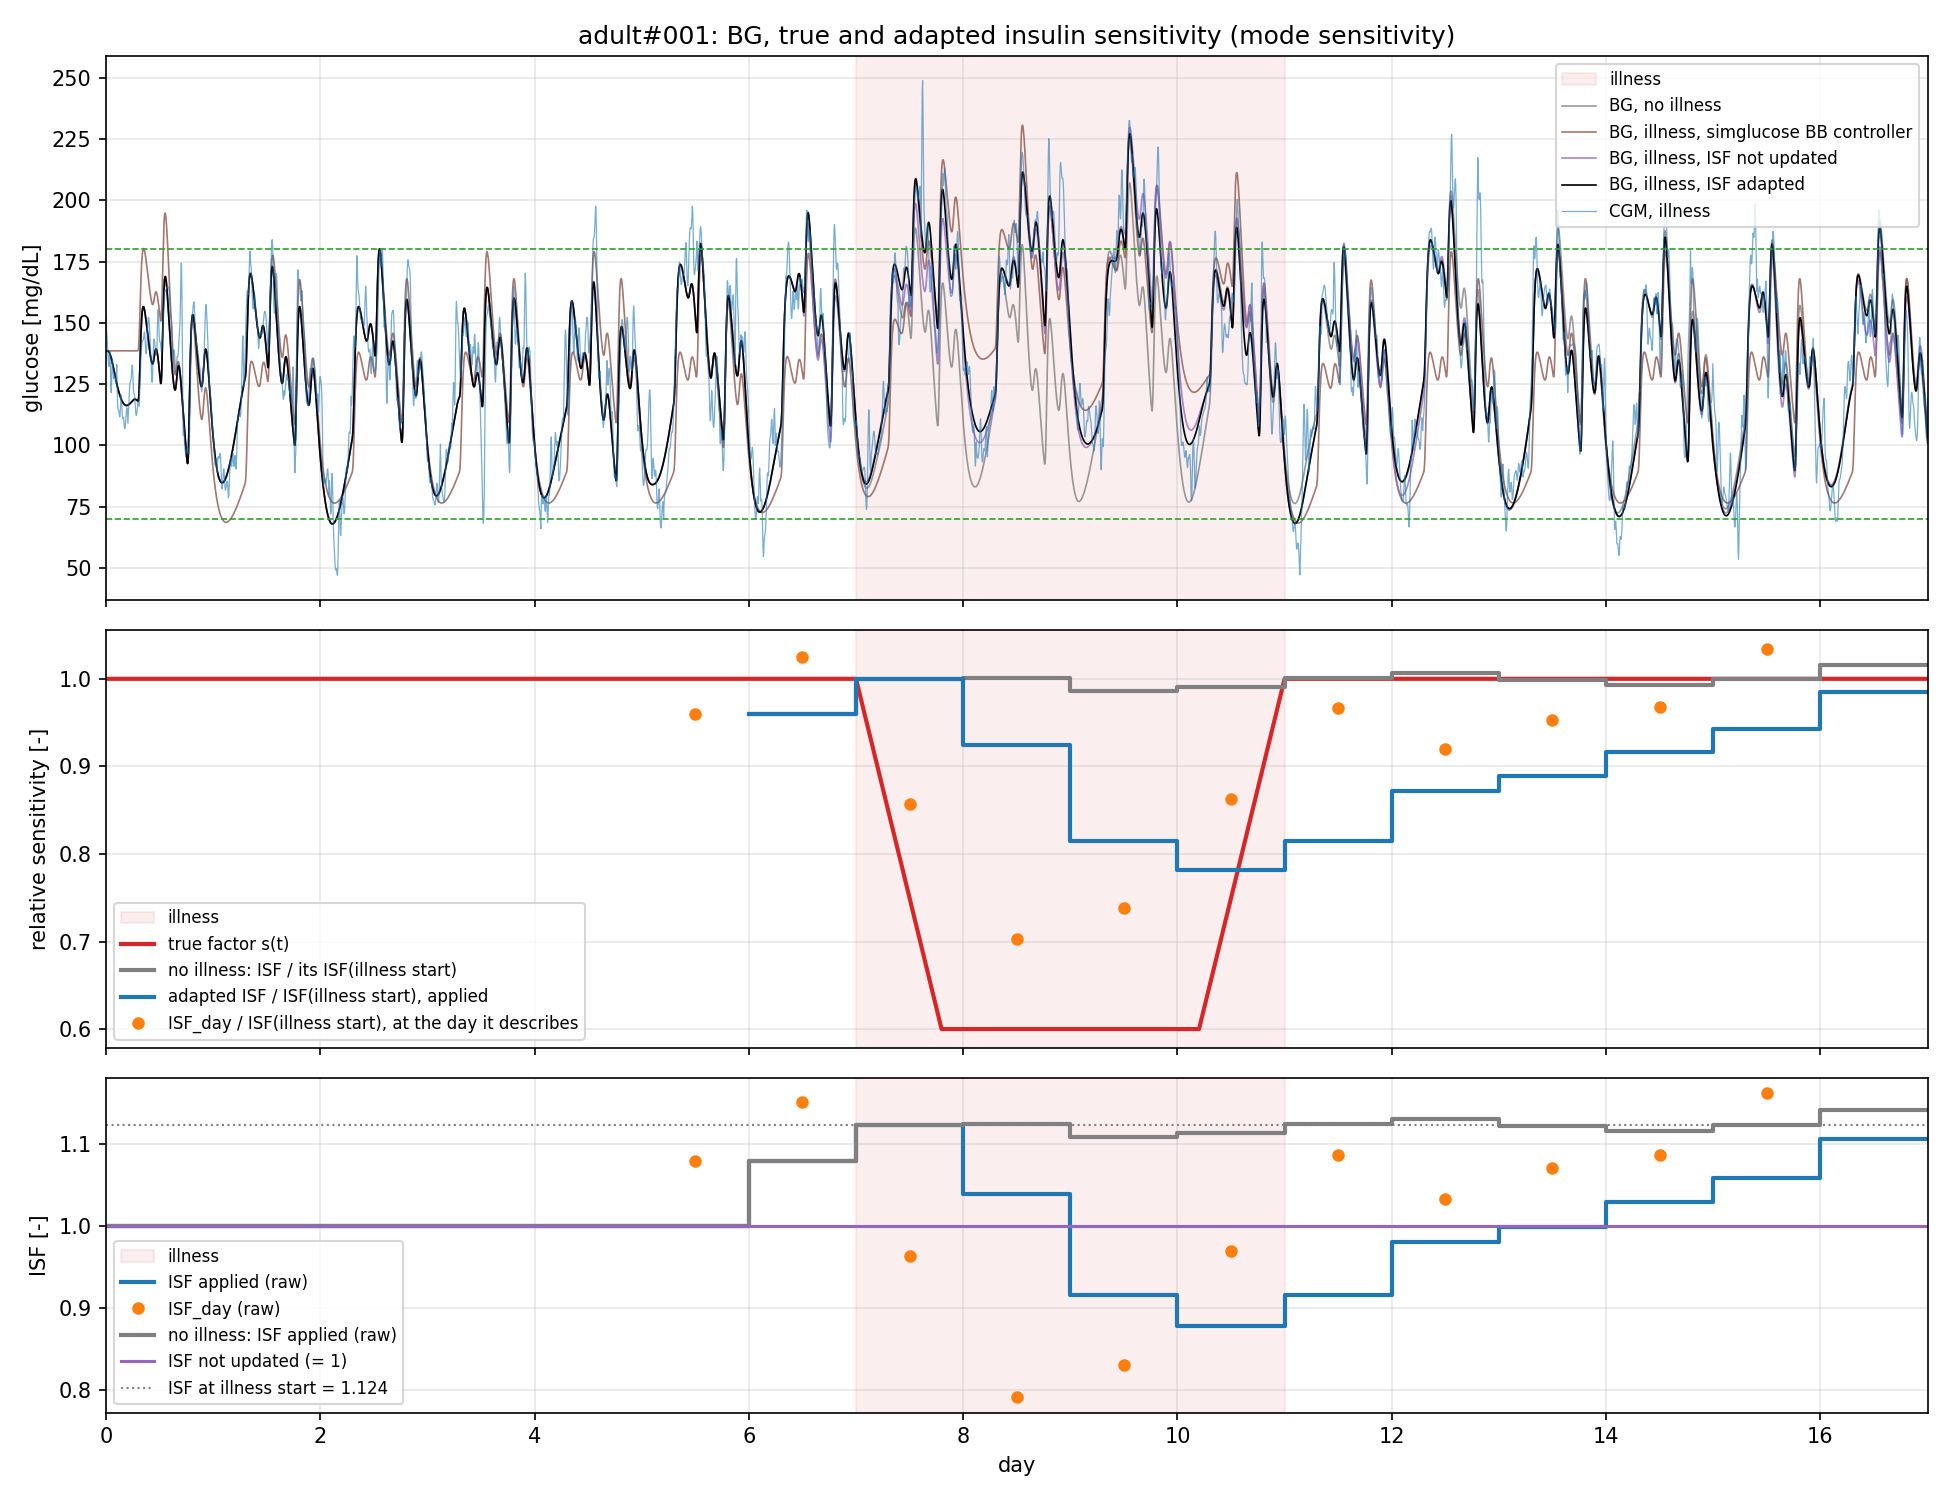

Values plotted in this chart, from the file beside it:
step, ISF_day, ISF, sum_phi2, n_samples
1729, 1.079, 1.079, 597699, 1728
2017, 1.152, 1.124, 57718, 288.0
2305, 0.963, 1.039, 40283, 288.0
2593, 0.7905, 0.9162, 39584, 288.0
2881, 0.8304, 0.8779, 58929, 288.0
3169, 0.9695, 0.9153, 78156, 288.0
3457, 1.087, 0.9805, 74825, 288.0
3745, 1.033, 0.9993, 66601, 288.0
4033, 1.071, 1.03, 61316, 288.0
4321, 1.087, 1.059, 51180, 288.0
4609, 1.163, 1.106, 46750, 288.0
